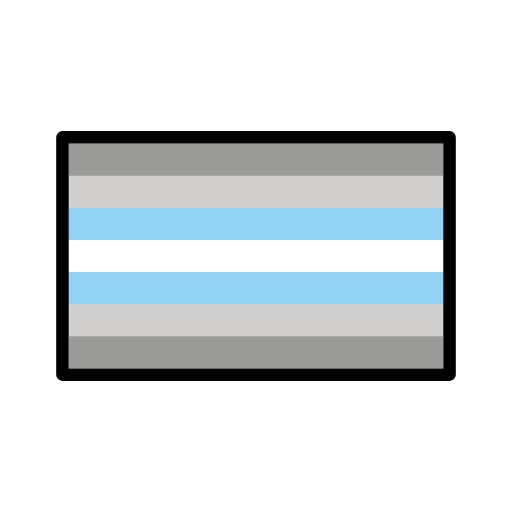
t = 0.00 s
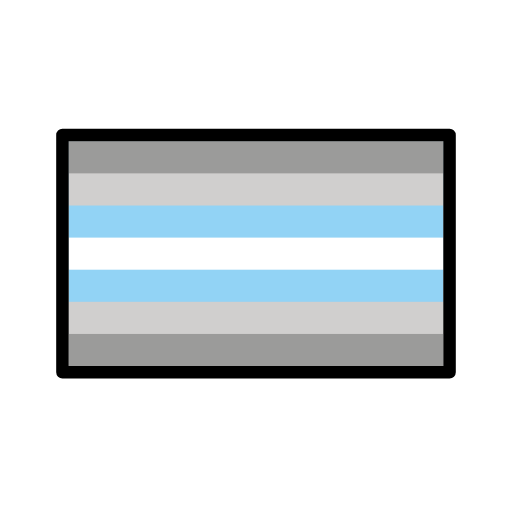
t = 0.48 s
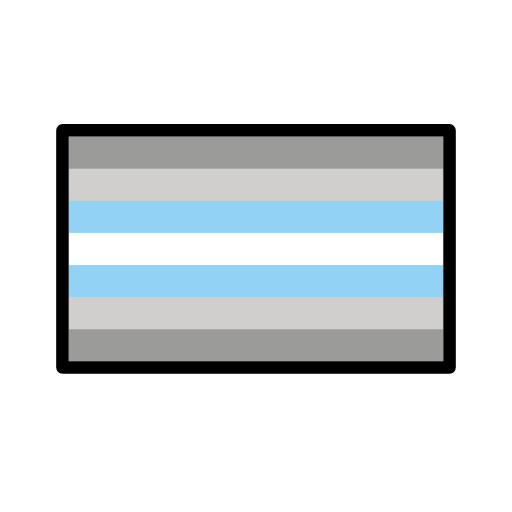
t = 1.43 s
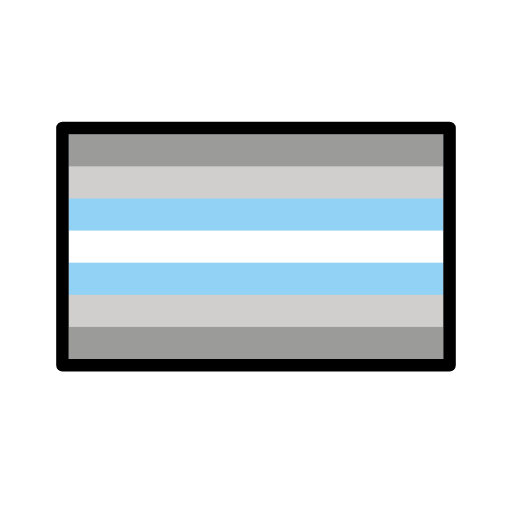
t = 1.90 s
t = 2.38 s: frame unchanged from t = 1.43 s, image omitted
t = 3.33 s: frame unchanged from t = 0.48 s, image omitted

The animated SVG that drew these frames (rendered in a browser with its animation timeline set to each time). Animation: 1 SMIL element (animateTransform=1); one cycle of 3.80 s, repeats indefinitely.

<?xml version='1.0' encoding='utf-8'?>
<svg xmlns="http://www.w3.org/2000/svg" id="emoji" viewBox="-5 -5 82 82" version="1.1" width="200" height="200" role="img">
  <title>OpenMoji: demiboy</title><g><g id="color">
    <rect x="6" y="18" width="60" height="36" fill="#9b9b9a" stroke-width="0" />
    <rect x="6" y="18" width="60" height="30.86" fill="#d0cfce" stroke-width="0" />
    <rect x="6" y="18" width="60" height="25.71" fill="#92d3f5" stroke-width="0" />
    <rect x="6" y="18" width="60" height="20.57" fill="#fff" stroke-width="0" />
    <rect x="6" y="18" width="60" height="15.43" fill="#92d3f5" stroke-width="0" />
    <rect x="6" y="18" width="60" height="10.29" fill="#d0cfce" stroke-width="0" />
    <rect x="6" y="18" width="60" height="5.141" fill="#9b9b9a" stroke-width="0" />
  </g>
  <g id="line">
    <rect x="5" y="17" width="62" height="38" fill="none" stroke="#000" stroke-linecap="round" stroke-linejoin="round" stroke-width="2" />
  </g>
<animateTransform attributeName="transform" type="translate" values="0 0;0 -1.5;0 0" dur="3.8s" repeatCount="indefinite" /></g></svg>
